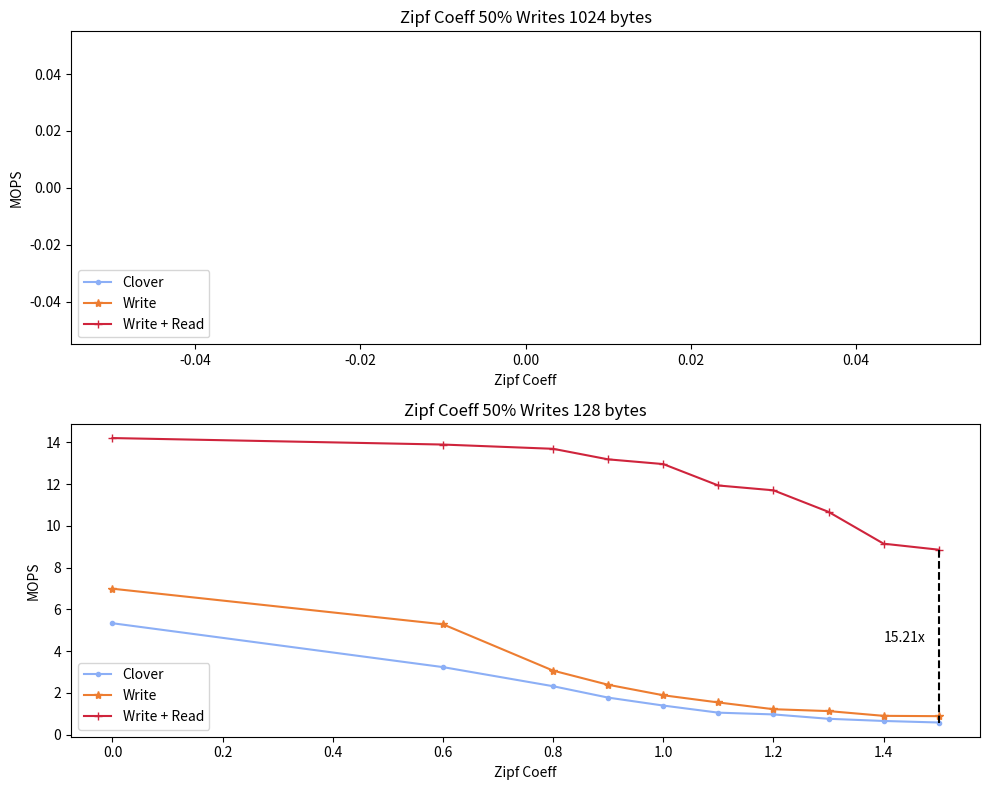

This chart was generated by the following Python code:
import matplotlib
import matplotlib.pyplot as plt
from statistics import mean
import numpy as np

fig, (ax1, ax2) = plt.subplots(2,1, figsize=(10,8))
labels=[0.00, 0.60, 0.80, 0.90, 1.00, 1.10, 1.20, 1.30, 1.40, 1.50]


cns_label='CAS -> Write'
qp_mapping_label='QP mapping'
read_write_steering_label='Write + Read'
write_steering_label='Write'
default_clover_label='Clover'

cns_marker='x'
qp_mapping_marker='s'
read_write_steering_marker='+'
write_steering_marker="*"
default_clover_marker='.'

cns_color='#00702eff'                     #indigo
qp_mapping_color='#9470b9ff'              #ruby
read_write_steering_color='#cf243cff'     #alice
write_steering_color='#ed7d31ff'          #kelly
default_clover_color='#8caff6ff'          #Coral 


def div_mil (list):
    return [val /1000000.0 for val in list]


def plot_max_improvement(ax,read_write_steering,clover_with_buffering):
    if len(read_write_steering) > 1 and (len(read_write_steering) == len(clover_with_buffering)):
        improvement=[]
        for rw ,clov in zip(read_write_steering, clover_with_buffering):
            improvement.append(rw/clov)
        i=0
        max_index=0
        max_improvement=0

        for value in improvement:
            if value > max_improvement:
                max_improvement = value
                max_index=i
            i=i+1
        
        max_improvement=round(max_improvement,2)
        ax.text(labels[len(labels) -2], read_write_steering[len(read_write_steering)-1]/2,str(max_improvement)+"x")
        x_1=labels[max_index]
        x=[x_1,x_1]
        y=[read_write_steering[max_index],clover_with_buffering[max_index]]

        ax.plot(x,y,color='k',linestyle='--')

def static_plot_attributes(ax,read_write_steering,write_steering, clover_with_buffering):
    #convert to KOPS/s 
    read_write_steering=div_mil(read_write_steering)
    write_steering=div_mil(write_steering)
    clover_with_buffering=div_mil(clover_with_buffering)

    #plot
    ax.plot(labels[:len(clover_with_buffering)],clover_with_buffering,label=default_clover_label,marker=default_clover_marker, color=default_clover_color)
    ax.plot(labels[:len(write_steering)],write_steering,label=write_steering_label,marker=write_steering_marker,color=write_steering_color)
    ax.plot(labels[:len(read_write_steering)],read_write_steering,label=read_write_steering_label, marker=read_write_steering_marker, color=read_write_steering_color)


    plot_max_improvement(ax,read_write_steering,clover_with_buffering)

    ax.legend(loc='lower left', ncol=1)
    ax.set_xlabel('Zipf Coeff')
    #ax.set_ylim(bottom=0, top=5)


figure_name='zipf_coeff'

#[186907,362862,678406,1135524,1753723,2058595,2138879]





####################### 1024 YCSB A
clover_with_buffering_A_1024= []
write_steering_A_1024       = []
read_write_steering_A_1024  = []
static_plot_attributes(ax1,read_write_steering_A_1024,write_steering_A_1024,clover_with_buffering_A_1024)

ax1.set_title('Zipf Coeff 50% Writes 1024 bytes')
ax1.set_ylabel('MOPS')

####################### 128 YCSB A
clover_with_buffering_A_128 =[5337892,3236486,2320588,1775090,1394630,1054035,970016,760301,656326,582746,]
write_steering_A_128       = [6992062,5287498,3067801,2389720,1887098,1542794,1219392,1129354,901714,886260,]
read_write_steering_A_128  = [14209284,13898312,13694586,13188586,12962634,11937014,11706232,10673222,9149111,8860992,]
static_plot_attributes(ax2,read_write_steering_A_128,write_steering_A_128,clover_with_buffering_A_128)

ax2.set_title('Zipf Coeff 50% Writes 128 bytes')
ax2.set_ylabel('MOPS')
#ax1.set_ylim(top=350)



plt.tight_layout()
#ax1.tight_layout()
plt.savefig(figure_name+'.pdf')
plt.savefig(figure_name+'.png')
#plt.show()